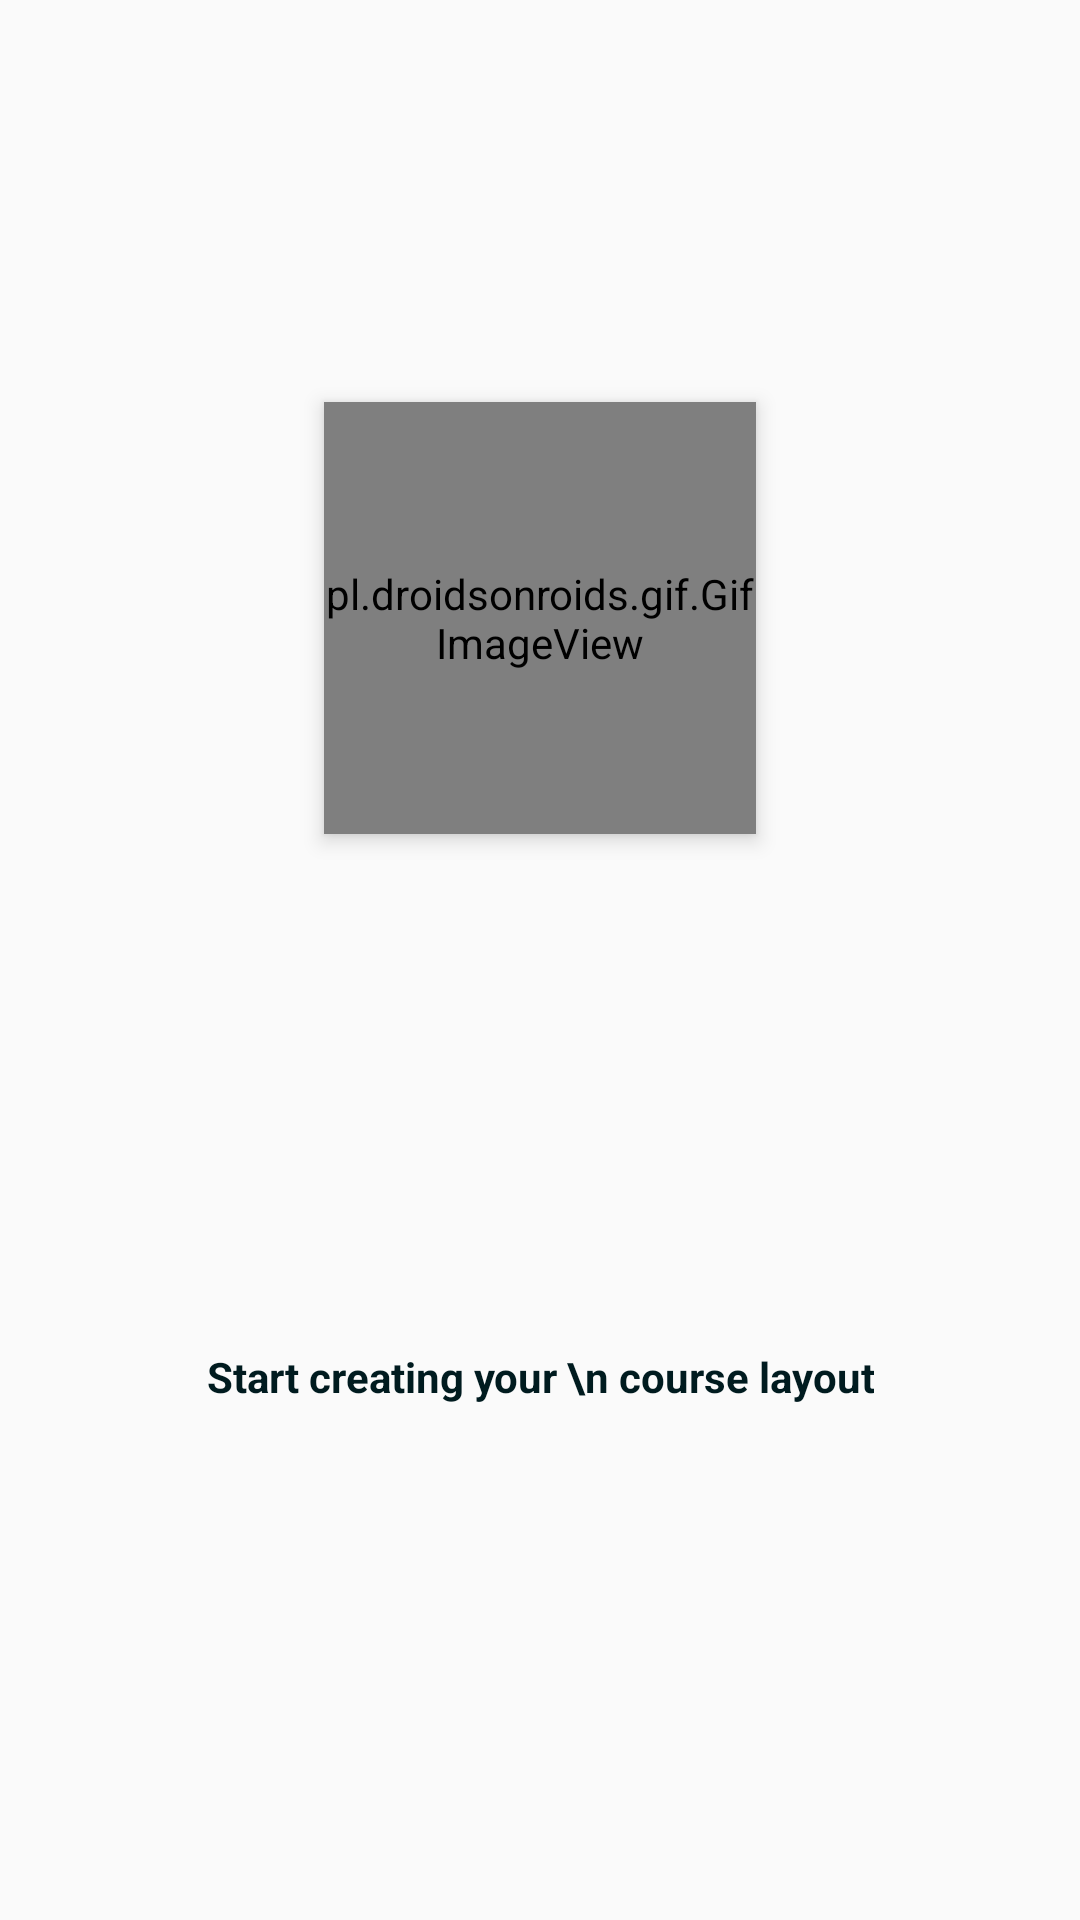

Produce the Android XML layout that renders to this screen, including the resource entries it uses.
<!-- AndroidManifest.xml: application theme AppTheme -->
<!-- res/layout/fragment_page3.xml -->
<?xml version="1.0" encoding="utf-8"?>
<androidx.constraintlayout.widget.ConstraintLayout xmlns:android="http://schemas.android.com/apk/res/android"
    xmlns:app="http://schemas.android.com/apk/res-auto"
    xmlns:tools="http://schemas.android.com/tools"
    android:layout_width="match_parent"
    android:layout_height="match_parent">

    <Button
        android:id="@+id/epy"
        android:layout_width="0dp"
        android:layout_height="0dp"
        android:background="@drawable/home_start_button"
        android:layout_marginStart="20dp"
        android:layout_marginEnd="20dp"
        android:clickable="false"
        app:layout_constraintBottom_toBottomOf="parent"
        app:layout_constraintEnd_toEndOf="parent"
        app:layout_constraintStart_toStartOf="parent"
        app:layout_constraintTop_toTopOf="parent"/>

    <TextView
        android:id="@+id/textView16"
        android:layout_width="wrap_content"
        android:layout_height="wrap_content"
        android:layout_alignParentStart="true"
        android:layout_alignParentTop="true"
        android:layout_alignParentEnd="true"
        android:text="Start creating your \n course layout"
        android:textAlignment="center"
        android:textColor="@color/colorOnPrimary"
        android:textSize="@dimen/fragment_page3"
        android:textStyle="bold"
        android:elevation="4dp"
        app:layout_constraintBottom_toBottomOf="@+id/epy"
        app:layout_constraintEnd_toEndOf="@+id/epy"
        app:layout_constraintStart_toStartOf="@+id/epy"
        app:layout_constraintTop_toBottomOf="@+id/gifImageView" />

    <androidx.constraintlayout.widget.Guideline
        android:id="@+id/guideline17"
        android:layout_width="wrap_content"
        android:layout_height="wrap_content"
        android:orientation="vertical"
        app:layout_constraintGuide_percent="0.30" />

    <androidx.constraintlayout.widget.Guideline
        android:id="@+id/guideline19"
        android:layout_width="wrap_content"
        android:layout_height="wrap_content"
        android:orientation="vertical"
        app:layout_constraintGuide_percent="0.7" />

    <pl.droidsonroids.gif.GifImageView
        android:id="@+id/gifImageView"
        android:layout_width="0dp"
        android:layout_height="0dp"
        android:layout_alignParentStart="true"
        android:layout_alignParentTop="true"
        android:layout_alignParentEnd="true"
        android:elevation="4dp"
        android:src="@drawable/pencil"
        app:layout_constraintBottom_toBottomOf="@+id/epy"
        app:layout_constraintDimensionRatio="1"
        app:layout_constraintEnd_toStartOf="@+id/guideline19"
        app:layout_constraintStart_toStartOf="@+id/guideline17"
        app:layout_constraintTop_toTopOf="@+id/epy"
        app:layout_constraintVertical_bias="0.26999998" />
</androidx.constraintlayout.widget.ConstraintLayout>
<!-- resources referenced by this layout -->
<resources>
  <color name="colorOnPrimary">#001B1F</color>
  <dimen name="fragment_page3">14sp</dimen>
  <style name="AppTheme" parent="Theme.MaterialComponents.Light.DarkActionBar.Bridge">
          
          <item name="colorPrimary">@color/colorPrimary</item>
          <item name="colorPrimaryDark">@color/colorPrimaryDark</item>
          <item name="colorAccent">@color/colorAccent</item>
          <item name="actionBarStyle">@style/ActionBar</item>
          <item name="actionBarPopupTheme">@style/PopUpTheme</item>
          <item name="actionOverflowButtonStyle">@style/OverflowButton</item>
          <item name="android:textColorPrimary">@color/colorOnPrimary</item>
      </style>
  <color name="colorPrimary">#00BCD4</color>
  <color name="colorPrimaryDark">#0097A7</color>
  <color name="colorAccent">#00766C</color>
  <style name="ActionBar" parent="Widget.AppCompat.Light.ActionBar.Solid.Inverse">
          <item name="titleTextStyle">@style/ActionBarTitle</item>
          <item name="background">@color/colorPrimary</item>
      </style>
  <style name="PopUpTheme" parent="Widget.AppCompat.ActionBar">
          <item name="android:colorBackground">@color/colorPrimary</item>
          <item name="android:itemTextAppearance">@style/PopUpTextAppearance</item>
      </style>
  <style name="OverflowButton" parent="Widget.AppCompat.ActionButton.Overflow">
          <item name="tint">@color/colorOnPrimary</item>
          <item name="android:src">@drawable/baseline_menu_black_24dp</item>
      </style>
  <style name="ActionBarTitle" parent="TextAppearance.AppCompat.Widget.ActionBar.Title">
          <item name="android:textColor">@color/colorOnPrimary</item>
          <item name="fontFamily">@font/roboto_medium</item>
          <item name="android:textSize">@dimen/title_txt</item>
      </style>
  <style name="PopUpTextAppearance">
          <item name="android:textColor">@color/colorOnPrimary</item>
          <item name="android:fontFamily">@font/roboto_medium</item>
          <item name="android:textSize">@dimen/popup_txt</item>
          <item name="android:padding">@dimen/popup_txt_padding</item>
      </style>
  <dimen name="title_txt">20sp</dimen>
  <dimen name="popup_txt">16sp</dimen>
  <dimen name="popup_txt_padding">5dp</dimen>
</resources>
